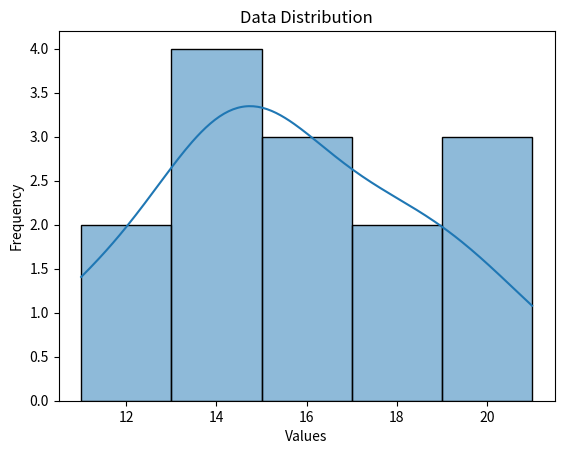

Source code (Python):
import numpy as np 
import pandas as pd 
from scipy import stats 
data = [21, 15, 14, 17, 15, 18, 11, 14, 16, 19, 14, 19, 14, 11] 
data_np = np.array(data) 
print("Mean:", np.mean(data_np)) 
print("Median:", np.median(data_np)) 
print("Mode:", stats.mode(data_np, keepdims=True)[0][0]) 
print("Standard Deviation:", np.std(data_np)) 
import matplotlib.pyplot as plt 
import seaborn as sns 
sns.histplot(data_np, kde=True) 
plt.title("Data Distribution") 
plt.xlabel("Values") 
plt.ylabel("Frequency") 
plt.show()